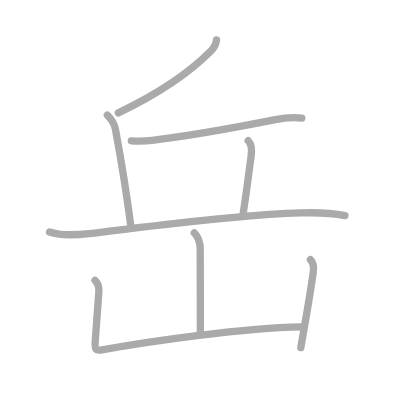
t = 0.00 s
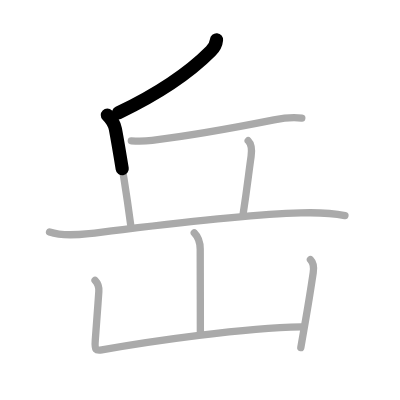
t = 1.50 s
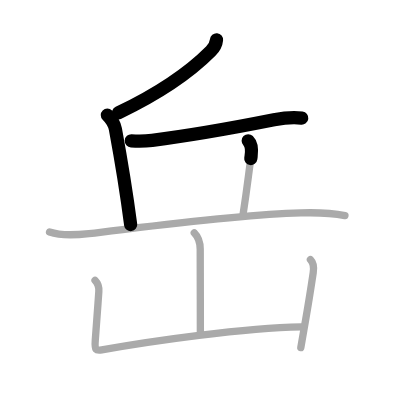
t = 3.25 s
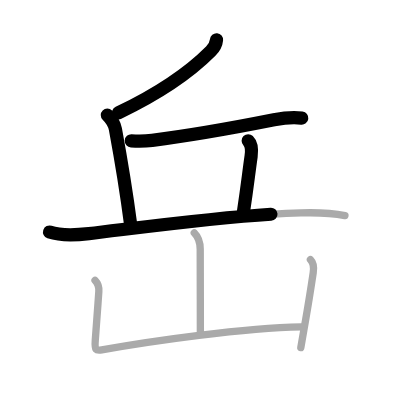
t = 4.75 s
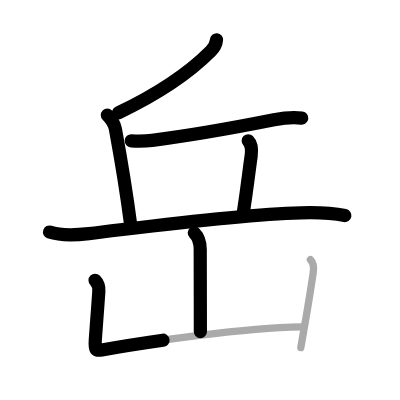
t = 6.50 s
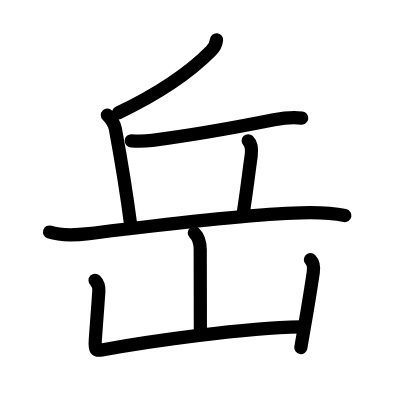
t = 8.00 s

The animated SVG that drew these frames (rendered in a browser with its animation timeline set to each time). Animation: 8 SMIL elements (animate=8); one cycle of 8.00 s.

<?xml version="1.0" standalone="no"?>
<!DOCTYPE svg PUBLIC "-//W3C//DTD SVG 1.1//EN"   "http://www.w3.org/Graphics/SVG/1.1/DTD/svg11.dtd">
<svg width="400px" height="400px"  version="1.1" xmlns="http://www.w3.org/2000/svg">
  <defs>
    <marker id="Triangle" viewBox="0 0 10 10" refX="0" refY="5" markerUnits="strokeWidth" markerWidth="3" style="stroke-opacity:0%;fill:#aaaaaa;" markerHeight="2" orient="auto">
      <path d="M 0 0 L 10 5 L 0 10 z" />
    </marker>
    
    <marker id="Arrow" viewBox="0 0 10 10" refX="5" refY="5" markerUnits="strokeWidth" markerWidth="1.8" style="stroke-opacity:0%;fill:#770000;" markerHeight="2" orient="auto">
      <path d="M 0 4 L 6 4 L 4 1 L 10 5 L 4 9 L 6 6 L 0 6 z" />
        <circle cx="5" cy="5" r="5" />
      </marker>
    
    <marker id="TriangleRed" viewBox="0 0 10 10" refX="0" refY="5" markerUnits="strokeWidth" markerWidth="3" style="stroke-opacity:0%;fill:#CC0000;" markerHeight="2" orient="auto">
      <path d="M 0 0 L 10 5 L 0 10 z" />
    </marker>
    
    <marker id="ArrowRed" viewBox="0 0 10 10" refX="5" refY="5" markerUnits="strokeWidth" markerWidth="1.8" style="stroke-opacity:0%;fill:#CC0000;" markerHeight="2" orient="auto">
      <path d="M 0 4 L 6 4 L 4 1 L 10 5 L 4 9 L 6 6 L 0 6 z" />
        <circle cx="5" cy="5" r="5" />
      </marker>
    
  </defs>
  
  <path style="fill:#ffffff; fill-opacity:100%; fill-rule:evenodd; stroke-width:0;" d="M 0 0 L 400px 0 L 400px 400px L 0 400px L 0 0" />

  <g transform="scale(3.6697247706422 3.6697247706422)">
<path style="fill:none; fill-opacity:0%; fill-rule:evenodd; stroke:#aaaaaa; stroke-opacity:100%; stroke-width: 1.5pt; stroke-linejoin:round; stroke-linecap:round;" d="M59 10.85c-0.12 1.27-0.85 2.36-1.57 3.08c-6.27 6.3-13.93 11.44-25.18 16.82"></path>
<path style="fill:none; fill-opacity:0%; fill-rule:evenodd; stroke:#aaaaaa; stroke-opacity:100%; stroke-width: 1.5pt; stroke-linejoin:round; stroke-linecap:round;" d="M29.25 31.36c1.07 1.07 1.95 2.47 2.2 3.82c1.54 8.32 3.52 21.17 4.16 26.06"></path>
<path style="fill:none; fill-opacity:0%; fill-rule:evenodd; stroke:#aaaaaa; stroke-opacity:100%; stroke-width: 1.5pt; stroke-linejoin:round; stroke-linecap:round;" d="M35.78 38.37c2.09 0.13 3.48 0.14 5.69-0.13c10.47-1.29 23.27-3.61 33.19-5.58c2.65-0.53 4.87-0.83 7.58-0.48"></path>
<path style="fill:none; fill-opacity:0%; fill-rule:evenodd; stroke:#aaaaaa; stroke-opacity:100%; stroke-width: 1.5pt; stroke-linejoin:round; stroke-linecap:round;" d="M67.63 38.35c0.95 0.95 1.07 2.29 0.8 4.22c-0.81 5.68-0.93 7.55-2.17 15.68"></path>
<path style="fill:none; fill-opacity:0%; fill-rule:evenodd; stroke:#aaaaaa; stroke-opacity:100%; stroke-width: 1.5pt; stroke-linejoin:round; stroke-linecap:round;" d="M13.5 63.23c3.41 1.16 7.22 0.83 10.74 0.43C37.47 62.14 63.5 58.5 81.99 58c4.04-0.11 8.08-0.06 12.01 0.74"></path>
<path style="fill:none; fill-opacity:0%; fill-rule:evenodd; stroke:#aaaaaa; stroke-opacity:100%; stroke-width: 1.5pt; stroke-linejoin:round; stroke-linecap:round;" d="M52.94 63.44c1.18 1.18 1.62 2.81 1.62 4.45c0 4.73 0.04 15.23 0.04 22.49"></path>
<path style="fill:none; fill-opacity:0%; fill-rule:evenodd; stroke:#aaaaaa; stroke-opacity:100%; stroke-width: 1.5pt; stroke-linejoin:round; stroke-linecap:round;" d="M25.9 76.38c0.86 0.86 1.1 2.12 1.03 3.08c-0.29 4.05-0.39 5.65-0.96 13.13c-0.22 2.91 0.17 3.05 1.77 2.76c13.88-2.48 38.63-5.98 54.3-6.28"></path>
<path style="fill:none; fill-opacity:0%; fill-rule:evenodd; stroke:#aaaaaa; stroke-opacity:100%; stroke-width: 1.5pt; stroke-linejoin:round; stroke-linecap:round;" d="M84.59 70.75c1.08 1.08 0.91 2.62 0.76 3.59c-0.56 3.75-1.16 7.7-2.08 12.87c-0.4 2.25-0.84 4.73-1.3 7.52"></path>

<path style="fill:none; fill-opacity:0%; fill-rule:evenodd; stroke:#000000; stroke-opacity:100%; stroke-width: 2.7pt; stroke-linejoin:round; stroke-linecap:round;" d="M59 10.85c-0.12 1.27-0.85 2.36-1.57 3.08c-6.27 6.3-13.93 11.44-25.18 16.82" pathLength="100" stroke-dashoffset="100" stroke-dasharray="100 105"><animate id="dashAnim1" attributeName="stroke-dashoffset" from="100" to="0" dur="1s" calcMode="linear" fill="freeze"/></path>
<path style="fill:none; fill-opacity:0%; fill-rule:evenodd; stroke:#000000; stroke-opacity:100%; stroke-width: 2.7pt; stroke-linejoin:round; stroke-linecap:round;" d="M29.25 31.36c1.07 1.07 1.95 2.47 2.2 3.82c1.54 8.32 3.52 21.17 4.16 26.06" pathLength="100" stroke-dashoffset="100" stroke-dasharray="100 105"><animate id="dashAnim2" attributeName="stroke-dashoffset" from="100" to="0" dur="1s" calcMode="linear" begin="dashAnim1.end" fill="freeze"/></path>
<path style="fill:none; fill-opacity:0%; fill-rule:evenodd; stroke:#000000; stroke-opacity:100%; stroke-width: 2.7pt; stroke-linejoin:round; stroke-linecap:round;" d="M35.78 38.37c2.09 0.13 3.48 0.14 5.69-0.13c10.47-1.29 23.27-3.61 33.19-5.58c2.65-0.53 4.87-0.83 7.58-0.48" pathLength="100" stroke-dashoffset="100" stroke-dasharray="100 105"><animate id="dashAnim3" attributeName="stroke-dashoffset" from="100" to="0" dur="1s" calcMode="linear" begin="dashAnim2.end" fill="freeze"/></path>
<path style="fill:none; fill-opacity:0%; fill-rule:evenodd; stroke:#000000; stroke-opacity:100%; stroke-width: 2.7pt; stroke-linejoin:round; stroke-linecap:round;" d="M67.63 38.35c0.95 0.95 1.07 2.29 0.8 4.22c-0.81 5.68-0.93 7.55-2.17 15.68" pathLength="100" stroke-dashoffset="100" stroke-dasharray="100 105"><animate id="dashAnim4" attributeName="stroke-dashoffset" from="100" to="0" dur="1s" calcMode="linear" begin="dashAnim3.end" fill="freeze"/></path>
<path style="fill:none; fill-opacity:0%; fill-rule:evenodd; stroke:#000000; stroke-opacity:100%; stroke-width: 2.7pt; stroke-linejoin:round; stroke-linecap:round;" d="M13.5 63.23c3.41 1.16 7.22 0.83 10.74 0.43C37.47 62.14 63.5 58.5 81.99 58c4.04-0.11 8.08-0.06 12.01 0.74" pathLength="100" stroke-dashoffset="100" stroke-dasharray="100 105"><animate id="dashAnim5" attributeName="stroke-dashoffset" from="100" to="0" dur="1s" calcMode="linear" begin="dashAnim4.end" fill="freeze"/></path>
<path style="fill:none; fill-opacity:0%; fill-rule:evenodd; stroke:#000000; stroke-opacity:100%; stroke-width: 2.7pt; stroke-linejoin:round; stroke-linecap:round;" d="M52.94 63.44c1.18 1.18 1.62 2.81 1.62 4.45c0 4.73 0.04 15.23 0.04 22.49" pathLength="100" stroke-dashoffset="100" stroke-dasharray="100 105"><animate id="dashAnim6" attributeName="stroke-dashoffset" from="100" to="0" dur="1s" calcMode="linear" begin="dashAnim5.end" fill="freeze"/></path>
<path style="fill:none; fill-opacity:0%; fill-rule:evenodd; stroke:#000000; stroke-opacity:100%; stroke-width: 2.7pt; stroke-linejoin:round; stroke-linecap:round;" d="M25.9 76.38c0.86 0.86 1.1 2.12 1.03 3.08c-0.29 4.05-0.39 5.65-0.96 13.13c-0.22 2.91 0.17 3.05 1.77 2.76c13.88-2.48 38.63-5.98 54.3-6.28" pathLength="100" stroke-dashoffset="100" stroke-dasharray="100 105"><animate id="dashAnim7" attributeName="stroke-dashoffset" from="100" to="0" dur="1s" calcMode="linear" begin="dashAnim6.end" fill="freeze"/></path>
<path style="fill:none; fill-opacity:0%; fill-rule:evenodd; stroke:#000000; stroke-opacity:100%; stroke-width: 2.7pt; stroke-linejoin:round; stroke-linecap:round;" d="M84.59 70.75c1.08 1.08 0.91 2.62 0.76 3.59c-0.56 3.75-1.16 7.7-2.08 12.87c-0.4 2.25-0.84 4.73-1.3 7.52" pathLength="100" stroke-dashoffset="100" stroke-dasharray="100 105"><animate id="dashAnim8" attributeName="stroke-dashoffset" from="100" to="0" dur="1s" calcMode="linear" begin="dashAnim7.end" fill="freeze"/></path>

</g>

</svg>  
          
